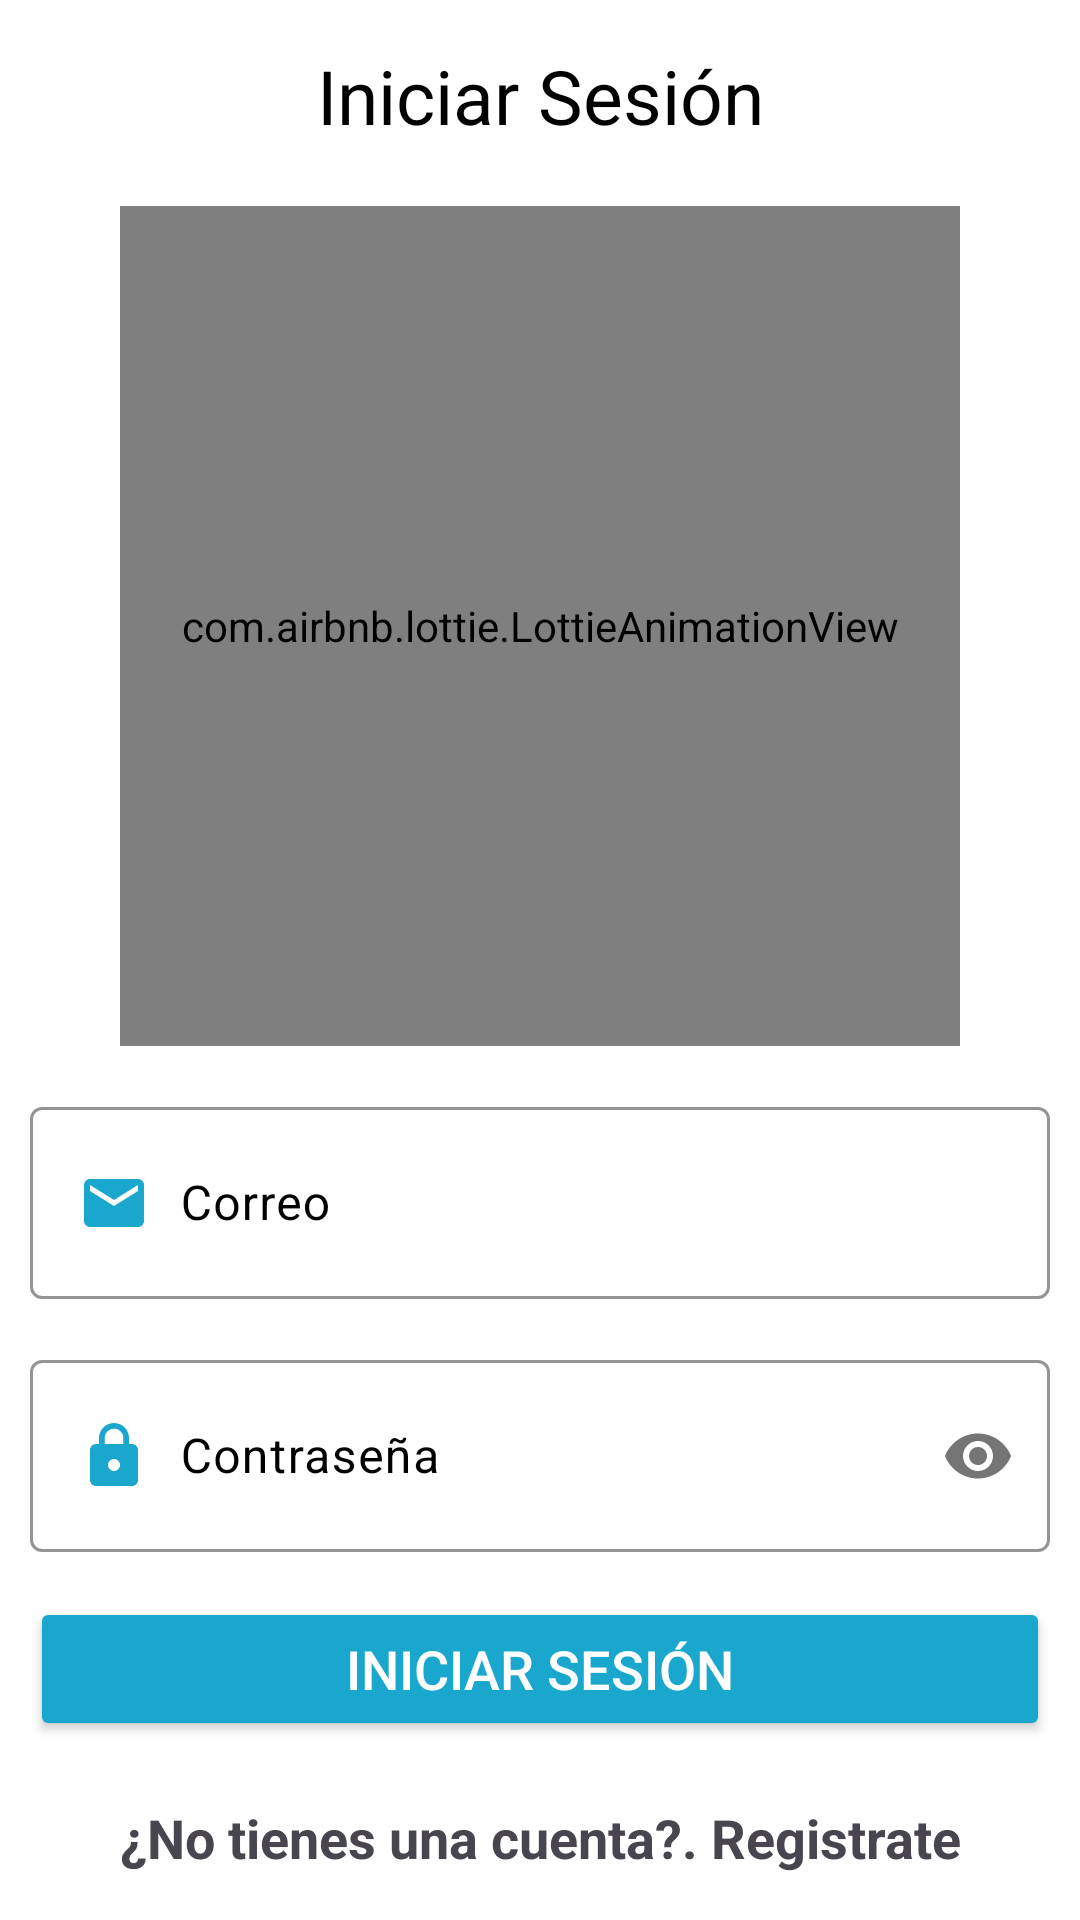

Layout XML and referenced resources for this Android screen:
<!-- AndroidManifest.xml: application theme Theme.DeliEver -->
<!-- res/layout/activity_login.xml -->
<?xml version="1.0" encoding="utf-8"?>
<RelativeLayout xmlns:android="http://schemas.android.com/apk/res/android"
    xmlns:app="http://schemas.android.com/apk/res-auto"
    xmlns:tools="http://schemas.android.com/tools"
    android:layout_width="match_parent"
    android:layout_height="match_parent"
    android:background="#FFFFFF"
    tools:context="Cliente.Login">

    <androidx.appcompat.widget.LinearLayoutCompat
        android:layout_width="match_parent"
        android:layout_height="match_parent"
        android:gravity="center"
        android:orientation="vertical"
        android:padding="10dp">

        <TextView
            android:layout_width="match_parent"
            android:layout_height="wrap_content"
            android:layout_marginBottom="10dp"
            android:gravity="center"
            android:text="Iniciar Sesión"
            android:textColor="#000000"
            android:textSize="25sp"
            tools:ignore="HardcodedText" />

        <com.airbnb.lottie.LottieAnimationView
            android:layout_width="280dp"
            android:layout_height="280dp"
            android:layout_gravity="center"
            android:layout_marginTop="10dp"
            app:lottie_autoPlay="true"
            app:lottie_fileName="UserLogin.json"
            app:lottie_imageAssetsFolder="assets"
            app:lottie_loop="false"/>

        <com.google.android.material.textfield.TextInputLayout
            android:layout_width="match_parent"
            android:layout_height="wrap_content"
            android:layout_marginTop="15dp"
            android:textColorHint="@color/black"
            app:boxStrokeColor="@color/azulCielo"
            app:hintTextColor="@color/azulCielo">

            <EditText
                android:id="@+id/txt_CorreoLogin"
                android:layout_width="match_parent"
                android:layout_height="wrap_content"
                android:drawableStart="@drawable/icono_correo"
                android:drawablePadding="10dp"
                android:hint="Correo"
                android:inputType="textEmailAddress"
                android:padding="20dp"
                tools:ignore="Autofill,HardcodedText" />
        </com.google.android.material.textfield.TextInputLayout>

        <com.google.android.material.textfield.TextInputLayout
            android:layout_width="match_parent"
            android:layout_height="wrap_content"
            android:layout_marginTop="15dp"
            android:textColorHint="@color/black"
            app:boxStrokeColor="@color/azulCielo"
            app:hintTextColor="@color/azulCielo"
            app:passwordToggleEnabled="true">

            <EditText
                android:id="@+id/txt_PasswordLogin"
                android:layout_width="match_parent"
                android:layout_height="wrap_content"
                android:drawableStart="@drawable/icono_candado"
                android:drawablePadding="10dp"
                android:hint="Contraseña"
                android:inputType="textPassword"
                android:padding="20dp"
                tools:ignore="Autofill,HardcodedText" />
        </com.google.android.material.textfield.TextInputLayout>

        <Button
            android:id="@+id/Btn_Login"
            android:layout_width="match_parent"
            android:layout_height="wrap_content"
            android:layout_marginTop="15dp"
            android:backgroundTint="@color/azulCielo"
            android:text="Iniciar Sesión"
            android:textColor="#FFFFFF"
            android:textSize="18sp"
            tools:ignore="HardcodedText" />

        <TextView
            android:id="@+id/UsuarioNuevoTXT"
            android:layout_width="match_parent"
            android:layout_height="wrap_content"
            android:layout_marginTop="20dp"
            android:gravity="center"
            android:text="¿No tienes una cuenta?. Registrate"
            android:textSize="18sp"
            android:textStyle="bold"
            tools:ignore="HardcodedText" />

    </androidx.appcompat.widget.LinearLayoutCompat>

</RelativeLayout>
<!-- resources referenced by this layout -->
<resources>
  <color name="azulCielo">#19A7CE</color>
  <color name="black">#FF000000</color>
  <!-- drawable icono_candado (drawable) -->
  <vector android:height="24dp" android:tint="#19A7CE"
      android:viewportHeight="24" android:viewportWidth="24"
      android:width="24dp" xmlns:android="http://schemas.android.com/apk/res/android">
      <path android:fillColor="@android:color/white" android:pathData="M18,8h-1L17,6c0,-2.76 -2.24,-5 -5,-5S7,3.24 7,6v2L6,8c-1.1,0 -2,0.9 -2,2v10c0,1.1 0.9,2 2,2h12c1.1,0 2,-0.9 2,-2L20,10c0,-1.1 -0.9,-2 -2,-2zM12,17c-1.1,0 -2,-0.9 -2,-2s0.9,-2 2,-2 2,0.9 2,2 -0.9,2 -2,2zM15.1,8L8.9,8L8.9,6c0,-1.71 1.39,-3.1 3.1,-3.1 1.71,0 3.1,1.39 3.1,3.1v2z"/>
  </vector>
  <!-- drawable icono_correo (drawable) -->
  <vector android:height="24dp" android:tint="#19A7CE"
      android:viewportHeight="24" android:viewportWidth="24"
      android:width="24dp" xmlns:android="http://schemas.android.com/apk/res/android">
      <path android:fillColor="@android:color/white" android:pathData="M20,4L4,4c-1.1,0 -1.99,0.9 -1.99,2L2,18c0,1.1 0.9,2 2,2h16c1.1,0 2,-0.9 2,-2L22,6c0,-1.1 -0.9,-2 -2,-2zM20,8l-8,5 -8,-5L4,6l8,5 8,-5v2z"/>
  </vector>
  <style name="Theme.DeliEver" parent="Base.Theme.DeliEver" />
  <style name="Base.Theme.DeliEver" parent="Theme.Material3.Light.NoActionBar">
  
          <item name="colorPrimary">@color/azulCielo</item>
          <item name="colorPrimaryDark">@color/azulCielo</item>
  
      </style>
</resources>
